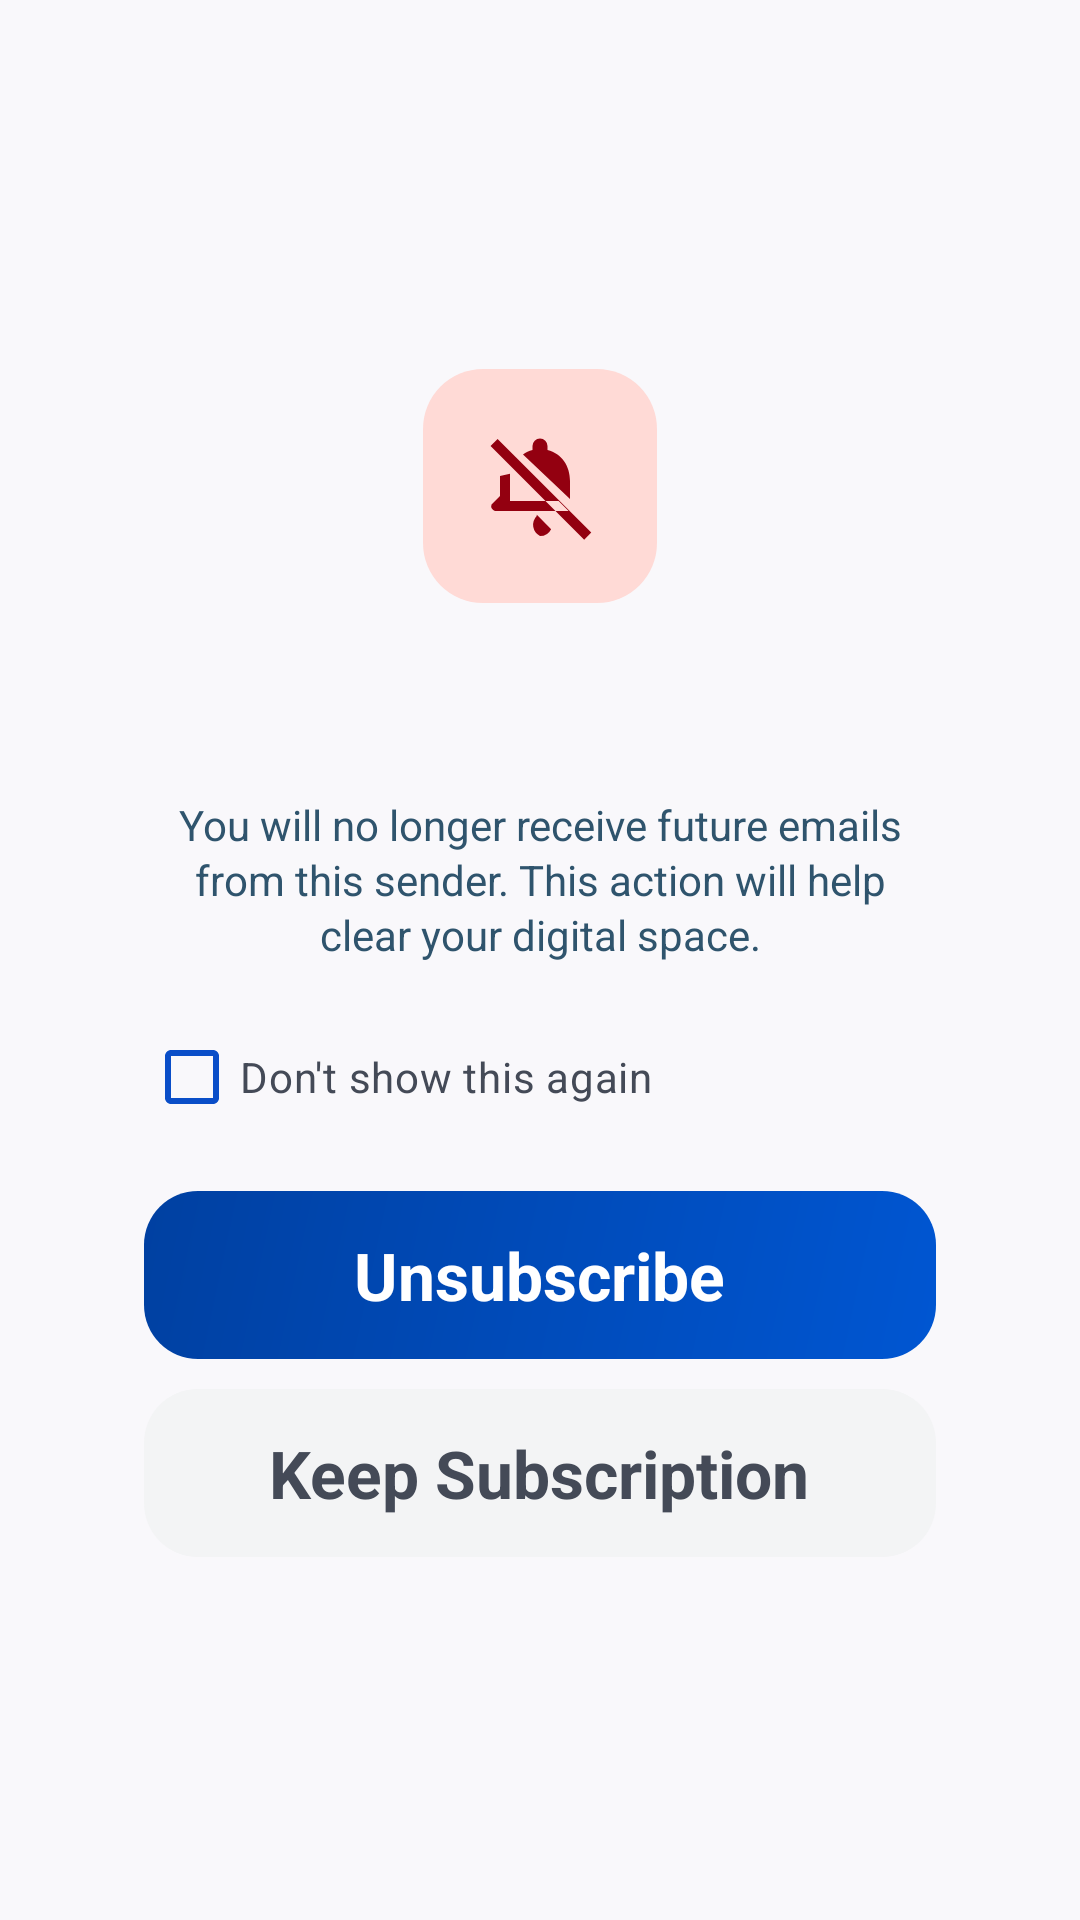

This screen was rendered from an Android layout file. Write that file and the resources it references.
<!-- AndroidManifest.xml: application theme Theme.MailCleanup -->
<!-- res/layout/dialog_unsubscribe_confirm.xml -->
<?xml version="1.0" encoding="utf-8"?>
<FrameLayout xmlns:android="http://schemas.android.com/apk/res/android"
    xmlns:app="http://schemas.android.com/apk/res-auto"
    xmlns:tools="http://schemas.android.com/tools"
    android:layout_width="match_parent"
    android:layout_height="match_parent">

    <View
        android:id="@+id/overlayView"
        android:layout_width="match_parent"
        android:layout_height="match_parent"
        android:background="#CCF8F9FA" />

    <LinearLayout
        android:layout_width="match_parent"
        android:layout_height="wrap_content"
        android:layout_gravity="center"
        android:layout_marginStart="26dp"
        android:layout_marginEnd="26dp"
        android:background="@drawable/bg_unsubscribe_modal_card"
        android:elevation="8dp"
        android:gravity="center_horizontal"
        android:orientation="vertical"
        android:paddingStart="22dp"
        android:paddingTop="24dp"
        android:paddingEnd="22dp"
        android:paddingBottom="22dp">

        <FrameLayout
            android:layout_width="78dp"
            android:layout_height="78dp"
            android:background="@drawable/bg_unsubscribe_modal_icon_box">

            <ImageView
                android:layout_width="40dp"
                android:layout_height="40dp"
                android:layout_gravity="center"
                android:contentDescription="@null"
                android:src="@drawable/ic_modal_notifications_off" />
        </FrameLayout>

        <TextView
            android:id="@+id/titleTextView"
            android:layout_width="match_parent"
            android:layout_height="wrap_content"
            android:layout_marginTop="20dp"
            android:gravity="center"
            android:textColor="@color/surface_text_primary"
            android:textSize="24sp"
            android:textStyle="bold"
            tools:text="Unsubscribe from The Weekly Digest?" />

        <TextView
            android:layout_width="match_parent"
            android:layout_height="wrap_content"
            android:layout_marginTop="12dp"
            android:gravity="center"
            android:lineSpacingExtra="2dp"
            android:text="@string/unsubscribe_modal_desc"
            android:textColor="@color/secondary_text"
            android:textSize="14sp" />

        <com.google.android.material.checkbox.MaterialCheckBox
            android:id="@+id/dontShowAgainCheckBox"
            android:layout_width="match_parent"
            android:layout_height="wrap_content"
            android:layout_marginTop="14dp"
            android:buttonTint="@color/brand_primary"
            android:text="@string/unsubscribe_modal_dont_show_again"
            android:textColor="@color/surface_text_secondary"
            android:textSize="14sp" />

        <LinearLayout
            android:id="@+id/unsubscribeButton"
            android:layout_width="match_parent"
            android:layout_height="56dp"
            android:layout_marginTop="14dp"
            android:background="@drawable/bg_unsubscribe_modal_primary_button"
            android:clickable="true"
            android:focusable="true"
            android:gravity="center"
            android:orientation="horizontal">

            <TextView
                android:layout_width="wrap_content"
                android:layout_height="wrap_content"
                android:text="@string/unsubscribe_modal_primary"
                android:textColor="@android:color/white"
                android:textSize="22sp"
                android:textStyle="bold" />
        </LinearLayout>

        <LinearLayout
            android:id="@+id/keepButton"
            android:layout_width="match_parent"
            android:layout_height="56dp"
            android:layout_marginTop="10dp"
            android:background="@drawable/bg_unsubscribe_modal_secondary_button"
            android:clickable="true"
            android:focusable="true"
            android:gravity="center"
            android:orientation="horizontal">

            <TextView
                android:layout_width="wrap_content"
                android:layout_height="wrap_content"
                android:text="@string/unsubscribe_modal_secondary"
                android:textColor="@color/surface_text_secondary"
                android:textSize="22sp"
                android:textStyle="bold" />
        </LinearLayout>
    </LinearLayout>
</FrameLayout>
<!-- resources referenced by this layout -->
<resources>
  <color name="brand_primary">#0A4EC8</color>
  <color name="secondary_text">#2F546D</color>
  <color name="surface_text_primary">#15181B</color>
  <color name="surface_text_secondary">#444A57</color>
  <!-- drawable bg_unsubscribe_modal_icon_box (drawable) -->
  <?xml version="1.0" encoding="utf-8"?>
  <shape xmlns:android="http://schemas.android.com/apk/res/android" android:shape="rectangle">
      <corners android:radius="20dp" />
      <solid android:color="#FFDAD6" />
  </shape>
  <!-- drawable bg_unsubscribe_modal_primary_button (drawable) -->
  <?xml version="1.0" encoding="utf-8"?>
  <shape xmlns:android="http://schemas.android.com/apk/res/android" android:shape="rectangle">
      <corners android:radius="18dp" />
      <gradient
          android:angle="315"
          android:endColor="#0056D2"
          android:startColor="#0040A1" />
  </shape>
  <!-- drawable bg_unsubscribe_modal_secondary_button (drawable) -->
  <?xml version="1.0" encoding="utf-8"?>
  <shape xmlns:android="http://schemas.android.com/apk/res/android" android:shape="rectangle">
      <corners android:radius="18dp" />
      <solid android:color="#F3F4F5" />
  </shape>
  <!-- drawable ic_modal_notifications_off (drawable) -->
  <?xml version="1.0" encoding="utf-8"?>
  <vector xmlns:android="http://schemas.android.com/apk/res/android"
      android:width="40dp"
      android:height="40dp"
      android:viewportWidth="24"
      android:viewportHeight="24">
      <path
          android:fillColor="#930010"
          android:pathData="M20.84,22.73L2.11,4l1.41,-1.41 18.73,18.73zM18,14.6V11c0,-2.99 -1.63,-5.5 -4.5,-6.2V4a1.5,1.5 0,0 0,-3 0v0.8c-0.7,0.17 -1.34,0.47 -1.9,0.88zM4,10v4l-1.7,1.7A1,1 0,0 0,3,17h14.72l-2,-2H6v-5.46zM12,22a2.5,2.5 0,0 0,2.23 -1.37l-2.86,-2.86c-0.02,0.08 -0.03,0.15 -0.03,0.23A2.5,2.5 0,0 0,12 22z" />
  </vector>
  <string name="unsubscribe_modal_desc">You will no longer receive future emails from this sender. This action will help clear your digital space.</string>
  <string name="unsubscribe_modal_dont_show_again">Don\'t show this again</string>
  <string name="unsubscribe_modal_primary">Unsubscribe</string>
  <string name="unsubscribe_modal_secondary">Keep Subscription</string>
  <style name="Theme.MailCleanup" parent="Base.Theme.MailCleanup" />
  <style name="Base.Theme.MailCleanup" parent="Theme.Material3.DayNight.NoActionBar">
          
          
      </style>
</resources>
